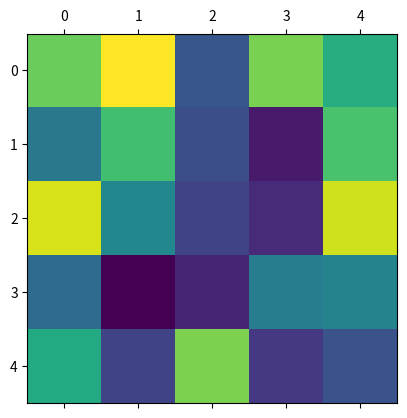

Write the Python code that produced this figure. (Note: this script raises an exception after producing the figure.)
import numpy as np
import matplotlib.pyplot as plt
import matplotlib.image as mpimg

from matplotlib.patches import Circle
from matplotlib.offsetbox import (TextArea, DrawingArea, OffsetImage,AnnotationBbox)
from matplotlib.cbook import get_sample_data

def getImage(path,zoom=0.1):
	return OffsetImage(plt.imread(path),zoom=zoom)

def main():
	fig, ax = plt.subplots(1,1)
	artists = []
	x = [0,1,2,3,4]
	y = [0,1,2,3,4]
	A = np.random.random(size=(5,5))
	ax.matshow(A)

	xl, yl, xh, yh=np.array(ax.get_position()).ravel()
	print(xl, yl, xh, yh)
	w=xh-xl
	h=yh-yl
	xp=xl+w*0.5 #if replace '0' label, can also be calculated systematically using xlim()
	print(xp)
	size=0.01

	#for x0, y0 in zip(x, y):
	ab = AnnotationBbox(getImage('../lib/todd2.jpg'), (xp-size*0.5, yh), frameon=False, box_alignment=(0.,0.))
	artists.append(ax.add_artist(ab))

	plt.show()

def old_test():
	A = np.random.random(size=(5,5))
	fig, ax = plt.subplots(1, 1)

	xl, yl, xh, yh=np.array(ax.get_position()).ravel()
	print(xl, yl, xh, yh)
	w=xh-xl
	h=yh-yl
	xp=xl+w*0.5 #if replace '0' label, can also be calculated systematically using xlim()
	print(xp)
	size=0.1

	img=mpimg.imread('todd2.jpg',format='jpg')
	ax.matshow(A)
	ax1=fig.add_axes([xp-size*0.5, yh, size, size])
	ax1.axison = False
	imgplot = ax1.imshow(img,transform=ax.transAxes)

	plt.show()

if __name__ == '__main__':

	main()

	if False:
		old_test()

	if True:
		fig, ax = plt.subplots()

		# Define a 1st position to annotate (display it with a marker)
		xy = (0.5, 0.7)
		ax.plot(xy[0], xy[1], ".r")

		# Annotate the 1st position with a text box ('Test 1')
		offsetbox = TextArea("Test 1", minimumdescent=False)

		ab = AnnotationBbox(offsetbox, xy,xybox=(-20, 40),xycoords='data',boxcoords="offset points",\
							arrowprops=dict(arrowstyle="->"))
		ax.add_artist(ab)

		# Annotate the 1st position with another text box ('Test')
		offsetbox = TextArea("Test", minimumdescent=False)

		ab = AnnotationBbox(offsetbox, xy,xybox=(1.02, xy[1]),xycoords='data',boxcoords=("axes fraction", "data"),\
							box_alignment=(0., 0.5),arrowprops=dict(arrowstyle="->"))
		ax.add_artist(ab)

		# Define a 2nd position to annotate (don't display with a marker this time)
		xy = [0.3, 0.55]

		# Annotate the 2nd position with a circle patch
		da = DrawingArea(20, 20, 0, 0)
		p = Circle((10, 10), 10)
		da.add_artist(p)

		ab = AnnotationBbox(da, xy,xybox=(1.02, xy[1]),xycoords='data',\
			boxcoords=("axes fraction", "data"),box_alignment=(0., 0.5),arrowprops=dict(arrowstyle="->"))

		ax.add_artist(ab)

		# Annotate the 2nd position with an image (a generated array of pixels)
		arr = np.arange(100).reshape((10, 10))
		im = OffsetImage(arr, zoom=2)
		im.image.axes = ax

		ab = AnnotationBbox(im, xy,xybox=(-50., 50.),xycoords='data',\
							boxcoords="offset points",pad=0.3,arrowprops=dict(arrowstyle="->"))

		ax.add_artist(ab)

		'''# Annotate the 2nd position with another image (a Grace Hopper portrait)
		fn = get_sample_data("grace.png", asfileobj=False)
		arr_img = plt.imread(fn, format='png')

		imagebox = OffsetImage(arr_img, zoom=0.2)
		imagebox.image.axes = ax

		ab = AnnotationBbox(imagebox, xy,xybox=(120., -80.),xycoords='data',boxcoords="offset points",pad=0.5,\
							arrowprops=dict(arrowstyle="->",connectionstyle="angle,angleA=0,angleB=90,rad=3"))

		ax.add_artist(ab)'''

		# Fix the display limits to see everything
		ax.set_xlim(0, 1)
		ax.set_ylim(0, 1)

		plt.show()